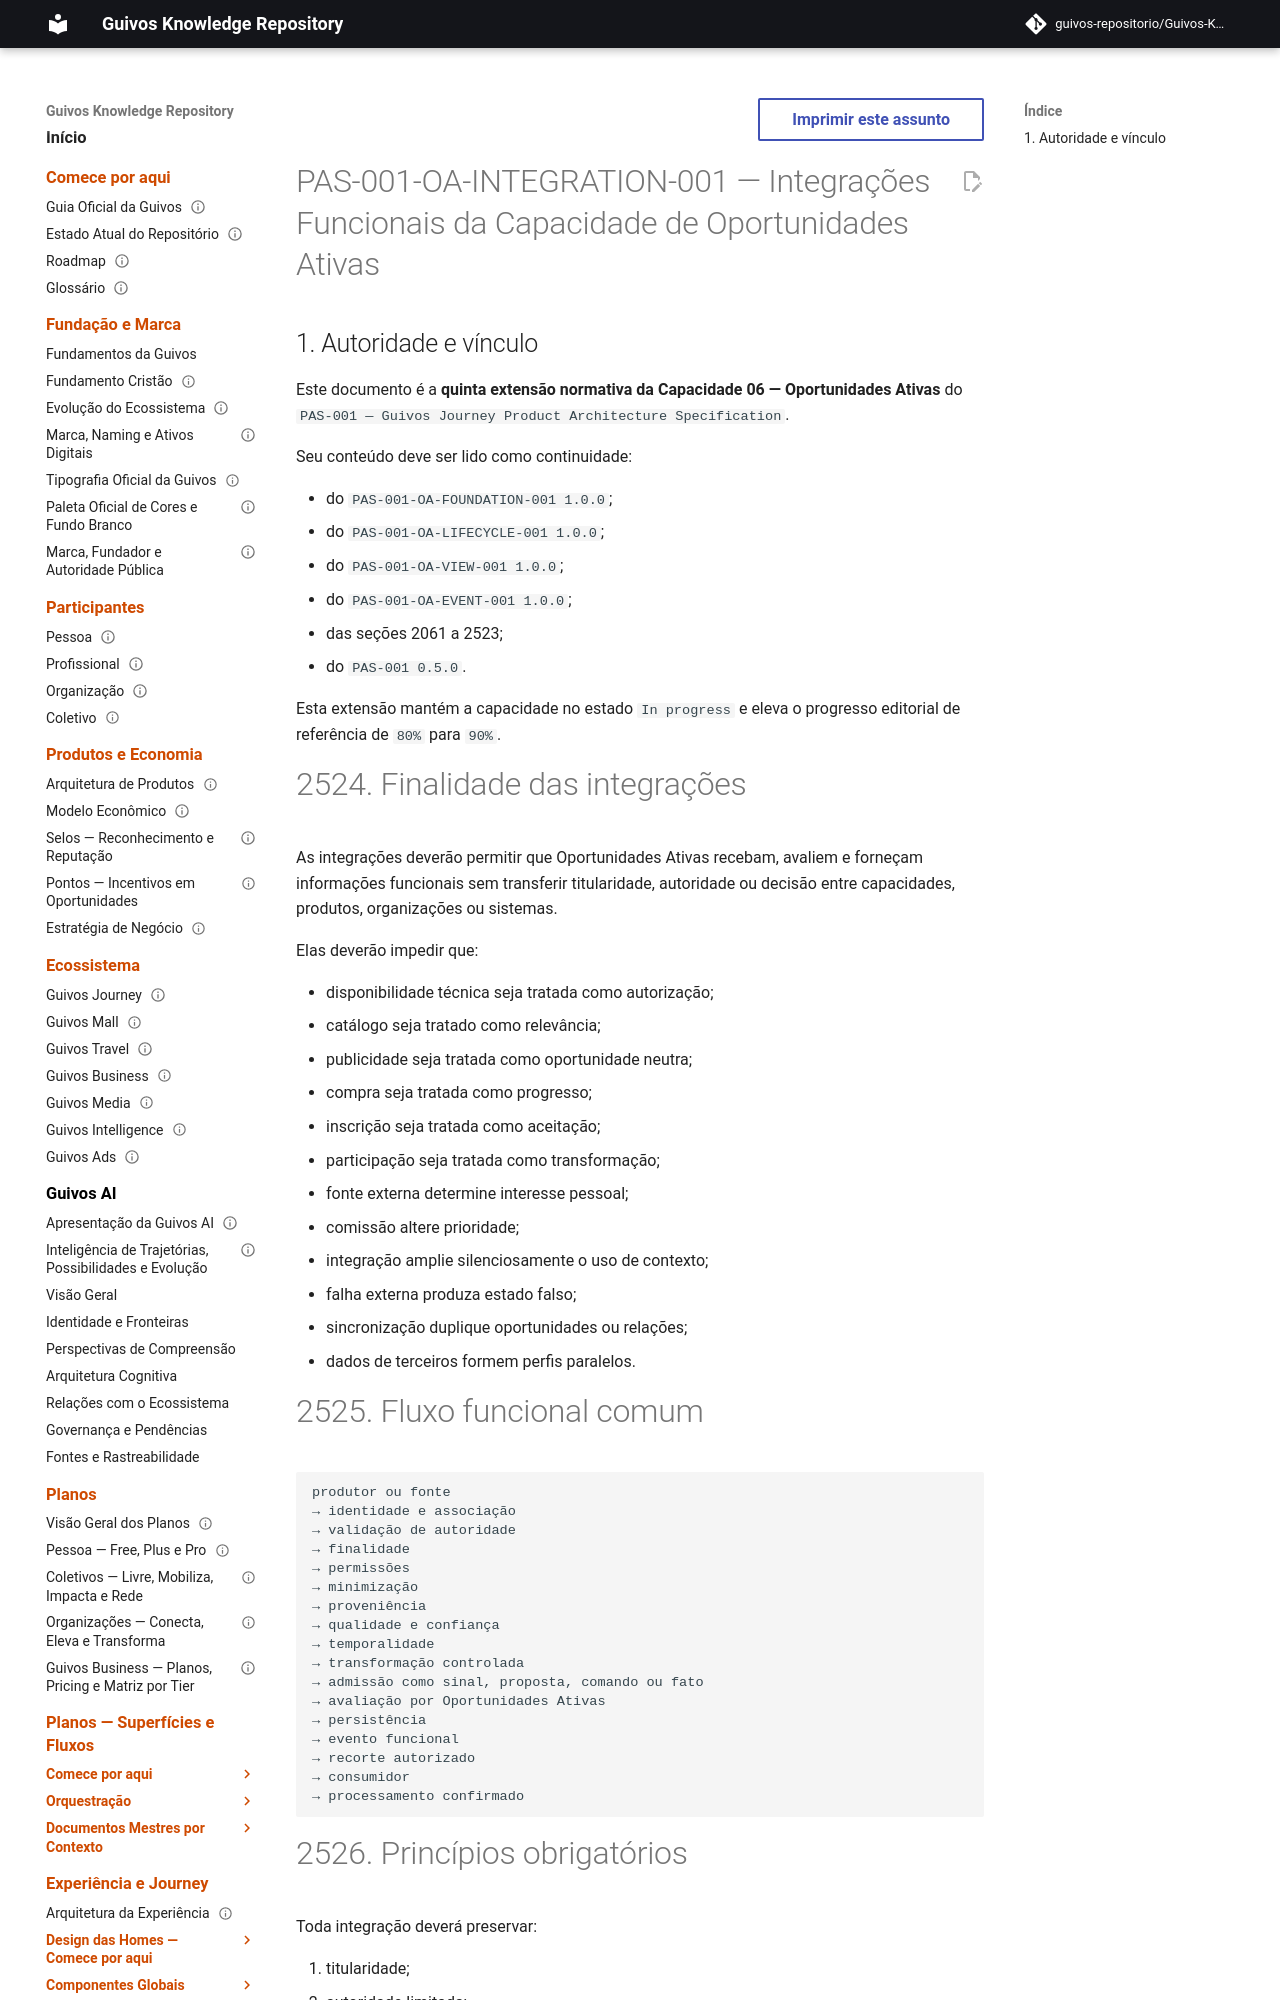

repository: guivos-repositorio/Guivos-Knowledge-Repository · page: product-architecture/pas-001-oportunidades-ativas-integracoes-funcionais/index.html · generator: mkdocs

---
id: PAS-001-OA-INTEGRATION-001
title: Integrações Funcionais da Capacidade de Oportunidades Ativas
status: active
version: 1.0.0
owner: Guivos
last_updated: 2026-07-15
parent: PAS-001
normative: true
related:
  - PAS-001
  - PAS-001-OA-FOUNDATION-001
  - PAS-001-OA-LIFECYCLE-001
  - PAS-001-OA-VIEW-001
  - PAS-001-OA-EVENT-001
  - PAS-001-CV-CONTRACT-001
  - PAS-001-OBJ-CONTRACT-001
  - PAS-001-EV-CONTRACT-001
  - PAS-001-PP-CONTRACT-001
  - GLPA-001
  - GIA-000
  - GE2-SYNC-006
  - GE2-SYNC-007
---

# PAS-001-OA-INTEGRATION-001 — Integrações Funcionais da Capacidade de Oportunidades Ativas

## 1. Autoridade e vínculo

Este documento é a **quinta extensão normativa da Capacidade 06 — Oportunidades Ativas** do `PAS-001 — Guivos Journey Product Architecture Specification`.

Seu conteúdo deve ser lido como continuidade:

- do `PAS-001-OA-FOUNDATION-001 1.0.0`;
- do `PAS-001-OA-LIFECYCLE-001 1.0.0`;
- do `PAS-001-OA-VIEW-001 1.0.0`;
- do `PAS-001-OA-EVENT-001 1.0.0`;
- das seções 2061 a 2523;
- do `PAS-001 0.5.0`.

Esta extensão mantém a capacidade no estado `In progress` e eleva o progresso editorial de referência de `80%` para `90%`.
